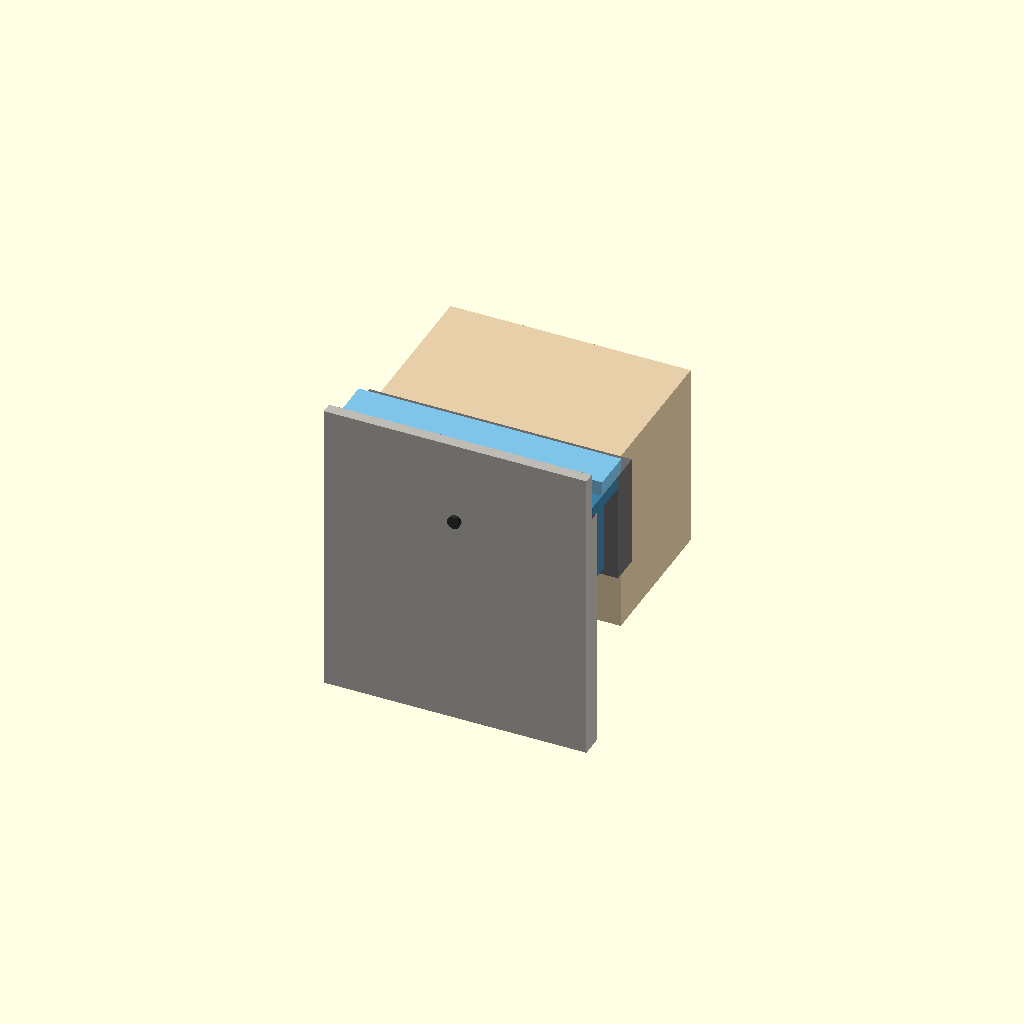
Cell 1 — every parameter at its default value.
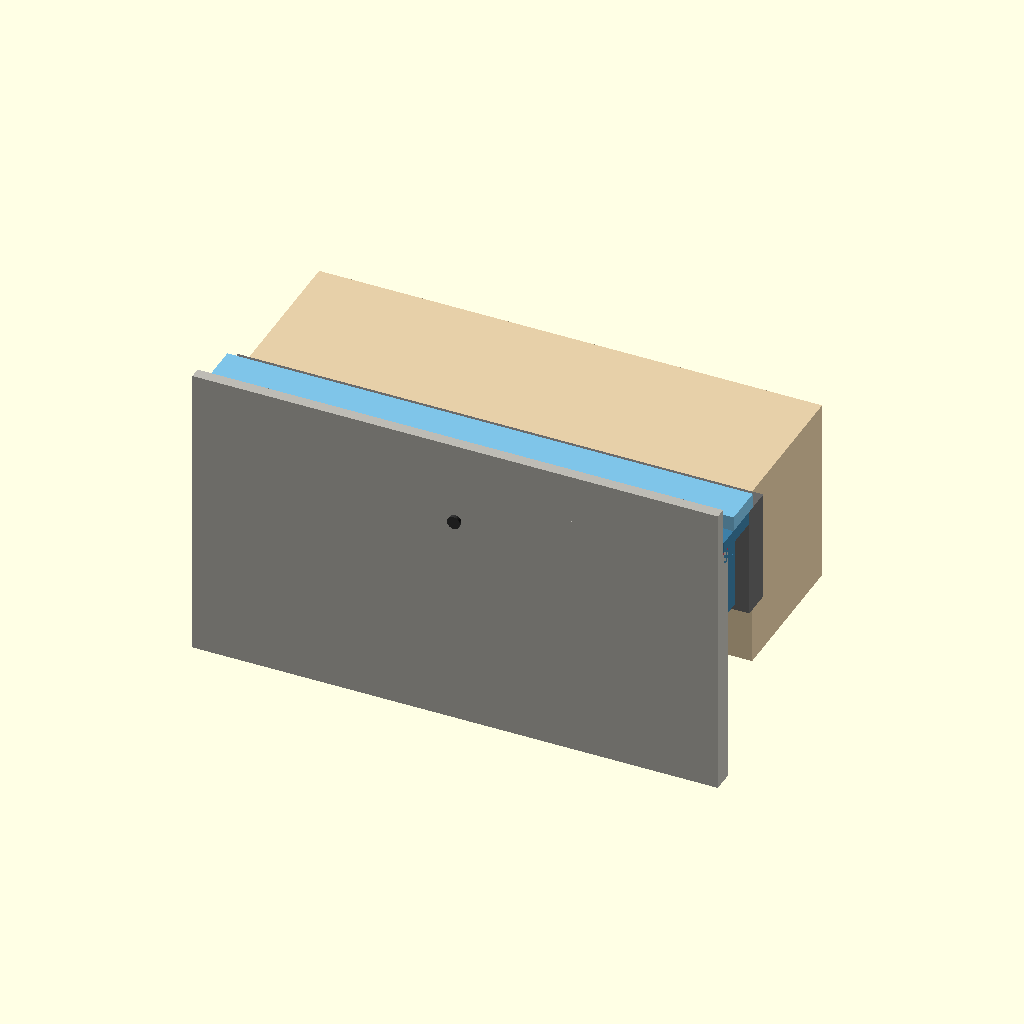
Cell 2 — L set to 140, the other parameters unchanged.
All cells are drawn from one camera (rotation 55°, 0°, 25°, orthographic, colour scheme Cornfield), so only the parameter changes between them.
Source of the model, openscad/assembly_explainer.scad:
// ======================================================================
// assembly_explainer.scad -- NUR Veranschaulichung, kein Druckteil.
// Zeigt: Profil bleibt FEST im Koffer, der Rahmen (Bracket+Module) liegt
// nur auf und wird komplett nach oben herausgehoben. KEIN Fang, kein Riegel.
// explode=1 hebt den Rahmen heraus, damit die Trennung sichtbar ist.
// ======================================================================
$fn = 32;
explode = 0;      // 0 = eingesetzt, 1 = Rahmen herausgehoben
L = 70;
lift = explode * 55;   // wie weit der Rahmen angehoben gezeigt wird

// ---- KOFFERWAND + Kante (FEST) ----
color("#bdbbb4") {
    translate([-L/2, -6, 0]) cube([L, 6, 67]);       // untere Wand
    translate([-L/2, -6, 67]) cube([L, 3, 13]);      // obere Wand (Stufe=Kante bei 67)
}
color("#c0435a") translate([-L/2, -3, 66.6]) cube([L, 3, 0.5]);  // Kante markiert

// ---- PROFIL (FEST im Koffer: Auflage-Schiene) ----
color("#3d7ea6") {
    translate([-L/2, 0, 48]) cube([L, 4, 22]);          // Rueckwand
    translate([-L/2, -2.5, 63.5]) cube([L, 6.5, 6.5]);  // Nase auf der Kante
    translate([-L/2, 4, 66.5]) cube([L, 8, 3.5]);       // Auflage (Oberkante z=70)
}
color("#333") translate([0, -7, 58]) rotate([-90,0,0]) cylinder(d=3.4, h=6);  // Schraube-Andeutung

// ---- RAHMEN (ENTNEHMBAR: Bracket + Flansch + Module) ----
color("#7ec4e8") translate([-L/2, 3, 70 + lift]) cube([L, 11, 4]);   // Auflage-Flansch
color("#6a6a6a") translate([-L/2, 12, 40 + lift]) cube([L, 8, 30]);  // Bracket
color("#e6cfa8") translate([-L/2+3, 20, 20 + lift]) cube([L-6, 40, 50]); // Module

// ---- Pfeil "herausheben" ----
if (explode == 1)
    color("#2e7d32") {
        translate([0, 20, 74]) cylinder(d=4, h=42);
        translate([0, 20, 116]) cylinder(d1=9, d2=0, h=9);
    }
Customizer parameters (derived from the source; name, type, default, range or options):
explode: number, default 0
L: number, default 70
